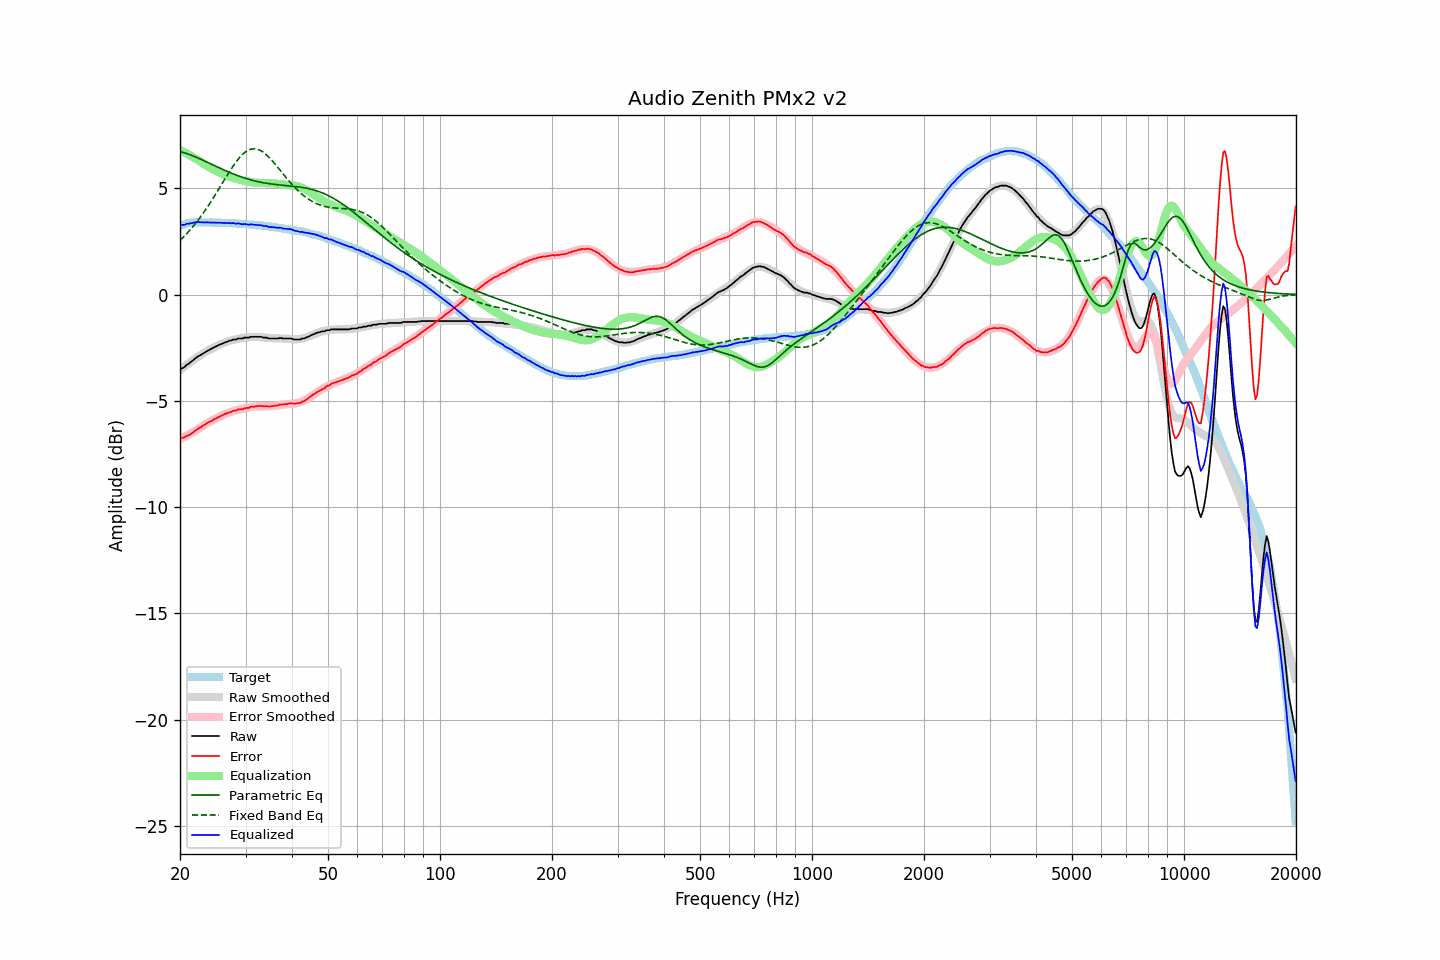

The table this chart was drawn from, first rows:
frequency, raw, error, smoothed, error_smoothed, equalization, parametric_eq, fixed_band_eq, equalized_raw, equalized_smoothed, target
20.00, -3.53, -6.75, -3.55, -6.80, 6.80, 6.73, 2.55, 3.28, 3.25, 3.23
20.20, -3.48, -6.73, -3.49, -6.76, 6.76, 6.71, 2.62, 3.29, 3.27, 3.26
20.40, -3.44, -6.73, -3.43, -6.72, 6.72, 6.69, 2.69, 3.28, 3.29, 3.29
20.61, -3.40, -6.70, -3.37, -6.68, 6.68, 6.66, 2.77, 3.29, 3.31, 3.31
20.81, -3.31, -6.65, -3.31, -6.64, 6.64, 6.64, 2.85, 3.33, 3.33, 3.34
21.02, -3.27, -6.63, -3.26, -6.60, 6.60, 6.61, 2.93, 3.33, 3.34, 3.37
21.23, -3.22, -6.59, -3.20, -6.56, 6.56, 6.58, 3.02, 3.34, 3.36, 3.38
21.44, -3.15, -6.54, -3.14, -6.51, 6.51, 6.56, 3.10, 3.36, 3.37, 3.39
21.66, -3.10, -6.49, -3.09, -6.47, 6.47, 6.53, 3.19, 3.37, 3.38, 3.39
21.87, -3.03, -6.43, -3.04, -6.43, 6.43, 6.50, 3.29, 3.39, 3.39, 3.39
22.09, -2.97, -6.38, -2.99, -6.38, 6.38, 6.46, 3.38, 3.41, 3.40, 3.40
22.31, -2.91, -6.32, -2.93, -6.34, 6.34, 6.43, 3.48, 3.42, 3.40, 3.40
22.54, -2.88, -6.28, -2.88, -6.29, 6.29, 6.40, 3.58, 3.41, 3.40, 3.40
22.76, -2.83, -6.24, -2.83, -6.23, 6.23, 6.36, 3.68, 3.40, 3.40, 3.40
22.99, -2.79, -6.18, -2.78, -6.19, 6.19, 6.33, 3.78, 3.40, 3.40, 3.39
23.22, -2.75, -6.14, -2.74, -6.14, 6.14, 6.30, 3.89, 3.39, 3.40, 3.39
23.45, -2.70, -6.08, -2.69, -6.09, 6.09, 6.26, 4.00, 3.39, 3.40, 3.39
23.69, -2.65, -6.03, -2.65, -6.04, 6.04, 6.23, 4.11, 3.40, 3.39, 3.39
23.92, -2.61, -6.00, -2.61, -6.00, 6.00, 6.19, 4.23, 3.39, 3.39, 3.39
24.16, -2.57, -5.96, -2.57, -5.96, 5.96, 6.15, 4.34, 3.39, 3.39, 3.40
24.40, -2.53, -5.93, -2.53, -5.92, 5.92, 6.12, 4.46, 3.38, 3.39, 3.40
24.65, -2.49, -5.87, -2.49, -5.87, 5.87, 6.08, 4.58, 3.39, 3.39, 3.39
24.89, -2.45, -5.84, -2.45, -5.84, 5.84, 6.05, 4.70, 3.38, 3.38, 3.38
25.14, -2.41, -5.80, -2.41, -5.80, 5.80, 6.01, 4.82, 3.38, 3.38, 3.38
25.39, -2.37, -5.76, -2.38, -5.76, 5.76, 5.98, 4.95, 3.38, 3.38, 3.38
25.65, -2.35, -5.73, -2.34, -5.72, 5.72, 5.94, 5.07, 3.38, 3.38, 3.38
25.91, -2.32, -5.69, -2.31, -5.69, 5.69, 5.91, 5.20, 3.37, 3.38, 3.37
26.16, -2.28, -5.65, -2.28, -5.65, 5.65, 5.87, 5.32, 3.37, 3.37, 3.37
26.43, -2.25, -5.61, -2.25, -5.62, 5.62, 5.84, 5.45, 3.37, 3.37, 3.37
26.69, -2.23, -5.59, -2.22, -5.59, 5.59, 5.81, 5.57, 3.36, 3.37, 3.37
26.96, -2.20, -5.56, -2.20, -5.56, 5.56, 5.77, 5.69, 3.36, 3.36, 3.36
27.23, -2.17, -5.53, -2.17, -5.53, 5.53, 5.74, 5.81, 3.37, 3.36, 3.36
27.50, -2.16, -5.52, -2.15, -5.51, 5.51, 5.71, 5.93, 3.35, 3.36, 3.36
27.77, -2.12, -5.47, -2.13, -5.48, 5.48, 5.68, 6.04, 3.37, 3.35, 3.35
28.05, -2.12, -5.46, -2.12, -5.46, 5.46, 5.65, 6.15, 3.35, 3.35, 3.35
28.33, -2.11, -5.45, -2.10, -5.44, 5.44, 5.62, 6.25, 3.33, 3.34, 3.34
28.62, -2.07, -5.40, -2.08, -5.42, 5.42, 5.59, 6.35, 3.36, 3.34, 3.34
28.90, -2.07, -5.40, -2.07, -5.40, 5.40, 5.56, 6.44, 3.34, 3.33, 3.33
29.19, -2.07, -5.39, -2.06, -5.39, 5.39, 5.54, 6.52, 3.32, 3.33, 3.32
29.48, -2.07, -5.40, -2.04, -5.37, 5.37, 5.51, 6.60, 3.30, 3.32, 3.33
29.78, -2.03, -5.34, -2.03, -5.35, 5.35, 5.49, 6.67, 3.33, 3.32, 3.32
30.08, -2.03, -5.34, -2.02, -5.33, 5.33, 5.46, 6.72, 3.31, 3.31, 3.32
30.38, -2.03, -5.33, -2.01, -5.32, 5.32, 5.44, 6.77, 3.29, 3.31, 3.30
30.68, -2.03, -5.33, -2.01, -5.31, 5.31, 5.42, 6.81, 3.28, 3.30, 3.30
30.99, -1.99, -5.28, -2.00, -5.29, 5.29, 5.40, 6.84, 3.31, 3.29, 3.29
31.30, -1.99, -5.27, -1.99, -5.28, 5.28, 5.38, 6.85, 3.30, 3.29, 3.29
31.61, -1.99, -5.27, -1.99, -5.27, 5.27, 5.36, 6.86, 3.29, 3.28, 3.28
31.93, -1.99, -5.26, -1.99, -5.27, 5.27, 5.34, 6.85, 3.28, 3.27, 3.27
32.24, -1.99, -5.24, -1.99, -5.26, 5.26, 5.32, 6.84, 3.27, 3.27, 3.26
32.57, -1.99, -5.24, -2.00, -5.25, 5.25, 5.30, 6.81, 3.27, 3.26, 3.26
32.89, -1.99, -5.24, -2.00, -5.25, 5.25, 5.29, 6.78, 3.27, 3.25, 3.25
33.22, -2.00, -5.24, -2.01, -5.25, 5.25, 5.27, 6.74, 3.26, 3.24, 3.24
33.55, -2.03, -5.26, -2.02, -5.25, 5.25, 5.26, 6.68, 3.23, 3.23, 3.24
33.89, -2.03, -5.25, -2.02, -5.25, 5.25, 5.25, 6.62, 3.22, 3.23, 3.22
34.23, -2.03, -5.25, -2.03, -5.25, 5.25, 5.23, 6.56, 3.22, 3.22, 3.22
34.57, -2.07, -5.27, -2.04, -5.25, 5.25, 5.22, 6.49, 3.18, 3.21, 3.21
34.92, -2.07, -5.26, -2.05, -5.24, 5.24, 5.21, 6.41, 3.18, 3.20, 3.19
35.27, -2.07, -5.26, -2.05, -5.24, 5.24, 5.20, 6.33, 3.17, 3.19, 3.19
35.62, -2.07, -5.24, -2.06, -5.23, 5.23, 5.19, 6.24, 3.17, 3.18, 3.18
35.97, -2.07, -5.23, -2.06, -5.23, 5.23, 5.18, 6.15, 3.16, 3.17, 3.16
... 635 more rows
